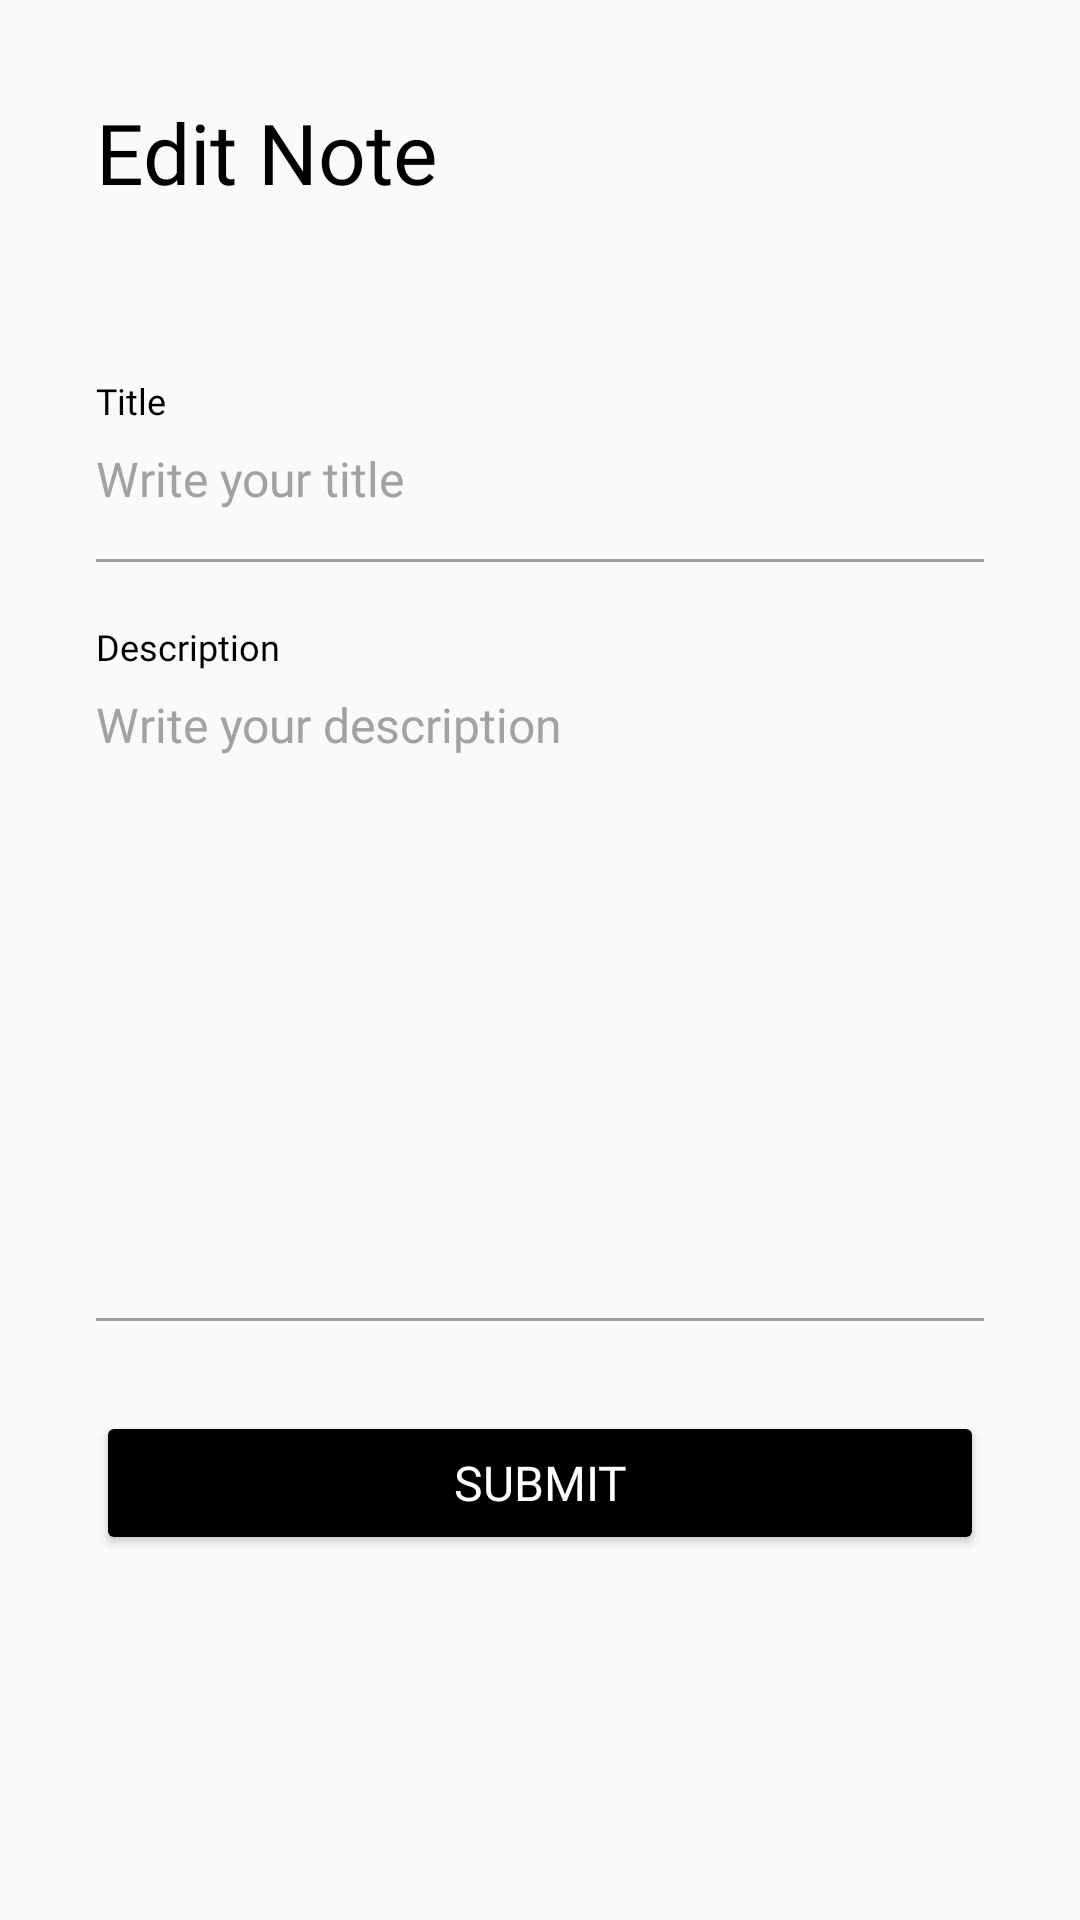

Android layout source for this screen:
<!-- AndroidManifest.xml: application theme No_Action_Bar -->
<!-- res/layout/fragment_note.xml -->
<?xml version="1.0" encoding="utf-8"?>
<androidx.constraintlayout.widget.ConstraintLayout xmlns:android="http://schemas.android.com/apk/res/android"
    xmlns:app="http://schemas.android.com/apk/res-auto"
    xmlns:tools="http://schemas.android.com/tools"
    android:layout_width="match_parent"
    android:layout_height="match_parent">

    <TextView
        android:id="@+id/add_edit_text"
        android:layout_width="match_parent"
        android:layout_height="wrap_content"
        android:layout_marginStart="32dp"
        android:layout_marginTop="32dp"
        android:layout_marginEnd="16dp"
        android:fontFamily="@font/sf_pro_display_bold"
        android:text="Edit Note"
        android:textColor="@color/black"
        android:textSize="28sp"
        app:layout_constraintEnd_toEndOf="parent"
        app:layout_constraintStart_toStartOf="parent"
        app:layout_constraintTop_toTopOf="parent" />

    <ImageView
        android:id="@+id/btn_delete"
        android:layout_width="32dp"
        android:layout_height="32dp"
        android:layout_marginTop="32dp"
        android:layout_marginRight="16dp"
        android:src="@drawable/ic_delete"
        app:layout_constraintEnd_toEndOf="@+id/add_edit_text"
        app:layout_constraintTop_toTopOf="parent"
        app:tint="@color/black" />

    <LinearLayout
        android:layout_width="0dp"
        android:layout_height="0dp"
        android:layout_marginLeft="32dp"
        android:layout_marginTop="32dp"
        android:layout_marginRight="32dp"
        android:orientation="vertical"
        app:layout_constraintBottom_toBottomOf="parent"
        app:layout_constraintEnd_toEndOf="parent"
        app:layout_constraintStart_toStartOf="parent"
        app:layout_constraintTop_toBottomOf="@+id/add_edit_text">

        <TextView
            android:layout_width="wrap_content"
            android:layout_height="wrap_content"
            android:layout_marginTop="24dp"
            android:fontFamily="@font/sf_pro_display_regular"
            android:text="@string/note_title"
            android:textColor="@color/black"
            android:textSize="12sp" />

        <EditText
            android:id="@+id/txt_title"
            android:layout_width="match_parent"
            android:layout_height="wrap_content"
            android:layout_marginTop="7dp"
            android:background="@android:color/transparent"
            android:fontFamily="@font/sf_pro_display_semibold"
            android:hint="@string/txt_title_hint"
            android:textColor="@color/black"
            android:textColorHint="@color/light_gray"
            android:textSize="16sp" />

        <View
            android:layout_width="match_parent"
            android:layout_height="1dp"
            android:layout_marginTop="16dp"
            android:background="@color/light_gray" />

        <TextView
            android:layout_width="wrap_content"
            android:layout_height="wrap_content"
            android:layout_marginTop="20dp"
            android:fontFamily="@font/sf_pro_display_regular"
            android:text="@string/txt_description"
            android:textColor="@color/black"
            android:textSize="12sp" />

        <EditText
            android:id="@+id/txt_description"
            android:layout_width="match_parent"
            android:layout_height="wrap_content"
            android:layout_marginTop="7dp"
            android:background="@android:color/transparent"
            android:fontFamily="@font/sf_pro_display_semibold"
            android:gravity="top|start"
            android:hint="@string/txt_description_hint"
            android:inputType="textMultiLine"
            android:lines="10"
            android:scrollHorizontally="false"
            android:scrollbars="vertical"
            android:textColor="@color/black"
            android:textColorHint="@color/light_gray"
            android:textSize="16sp" />

        <View
            android:layout_width="match_parent"
            android:layout_height="1dp"
            android:layout_marginTop="16dp"
            android:background="@color/light_gray" />

        <Button
            android:id="@+id/btn_submit"

            android:layout_width="match_parent"
            android:layout_height="wrap_content"
            android:layout_marginTop="30dp"
            android:backgroundTint="@color/black"
            android:fontFamily="@font/sf_pro_display_bold"
            android:text="@string/txt_submit"
            android:textAllCaps="true"
            android:textColor="@color/white"
            android:textSize="16sp" />
    </LinearLayout>

</androidx.constraintlayout.widget.ConstraintLayout>
<!-- resources referenced by this layout -->
<resources>
  <color name="black">#FF000000</color>
  <color name="light_gray">#a2a2a2</color>
  <color name="white">#FFFFFFFF</color>
  <string name="note_title">Title</string>
  <string name="txt_description">Description</string>
  <string name="txt_description_hint">Write your description</string>
  <string name="txt_submit">Submit</string>
  <string name="txt_title_hint">Write your title</string>
  <style name="No_Action_Bar" parent="Theme.AppCompat.DayNight.NoActionBar">
  
  
          <item name="windowActionBar"> false</item>
  
          <item name="windowNoTitle">true</item>
          <item name="android:windowFullscreen">true</item>
          <item name="android:windowContentOverlay">@null</item>
  
      </style>
</resources>
